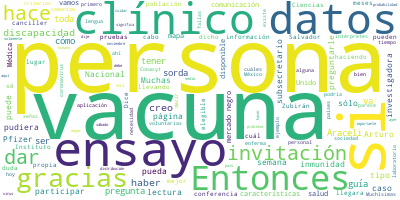

The data file committed next to this chart (first rows):
Participante, Texto, Sentimiento, Palabras, Dia, Mes, Anio
PREGUNTA, Hola, buenas noches. Arturo Contreras, d…, 0.0, 9, 28, 11, 2020
PREGUNTA, Una pregunta sobre la invitación que hac…, 0.0, 30, 28, 11, 2020
PREGUNTA, En esta conferencia y en otros medios ha…, 0.0, 35, 28, 11, 2020
PREGUNTA, Entonces ¿cuál es el cambio de visión?, …, 0.0, 22, 28, 11, 2020
PREGUNTA, Y otra duda, sobre la vacuna de Pfizer. …, 0.0, 52, 28, 11, 2020
RICARDO CORTES ALCALA, Muchas gracias, Arturo., 0.0, 3, 28, 11, 2020
RICARDO CORTES ALCALA, Sobre la invitación, el canciller a lo q…, 0.0, 90, 28, 11, 2020
RICARDO CORTES ALCALA, Sobre la vacuna de Pfizer y de otras vac…, 0.0, 41, 28, 11, 2020
RICARDO CORTES ALCALA, Muchas gracias., 0.0, 2, 28, 11, 2020
PREGUNTA, Araceli Aranday, reportera de Canal 11., 0.0, 6, 28, 11, 2020
PREGUNTA, Preguntarle sobre esta invitación que ha…, 0.0, 29, 28, 11, 2020
PREGUNTA, Me acuerdo que le preguntaba la semana p…, 0.0, 45, 28, 11, 2020
PREGUNTA, Y también preguntarle si existe algún pr…, 0.0, 31, 28, 11, 2020
PREGUNTA, Gracias., 0.0, 1, 28, 11, 2020
RICARDO CORTES ALCALA, Muchísimas gracias, Araceli. Respondo la…, 0.0, 8, 28, 11, 2020
RICARDO CORTES ALCALA, Esta guía que se trabajó es para que no …, 0.0, 86, 28, 11, 2020
RICARDO CORTES ALCALA, Entonces, esta guía no sólo es para las …, 0.0, 87, 28, 11, 2020
RICARDO CORTES ALCALA, Entonces una atenta invitación a que tod…, 0.0, 33, 28, 11, 2020
RICARDO CORTES ALCALA, Sobre los datos de cómo van los ensayos …, 0.0, 52, 28, 11, 2020
RICARDO CORTES ALCALA, Lo que se puede compartir probablemente …, 0.0, 80, 28, 11, 2020
RICARDO CORTES ALCALA, Muchas gracias., 0.0, 2, 28, 11, 2020
PREGUNTA, Aprovechando el tiempo, nos comentan des…, 0.0, 48, 28, 11, 2020
PREGUNTA, Y una duda, es también sobre las vacunas…, 0.0, 67, 28, 11, 2020
PREGUNTA, La FDA dio un permiso acelerado para fab…, 0.0, 36, 28, 11, 2020
RICARDO CORTES ALCALA, Yo creo que la necesidad que hay de vacu…, 0.0, 30, 28, 11, 2020
RICARDO CORTES ALCALA, Y, por ejemplo, en Estados Unidos el pro…, 0.0, 46, 28, 11, 2020
RICARDO CORTES ALCALA, Yo creo que se va a cuidar tanto la vacu…, 0.0, 32, 28, 11, 2020
RICARDO CORTES ALCALA, Yo creo que todos estamos conscientes de…, 0.0, 56, 28, 11, 2020
RICARDO CORTES ALCALA, Yo creo que no habrá mercado negro; sin …, 0.0, 57, 28, 11, 2020
RICARDO CORTES ALCALA, El mapa de Conacyt, me comentan que fue …, 0.0, 41, 28, 11, 2020
RICARDO CORTES ALCALA, Hay que recordar que cuando uno se sient…, 0.0, 90, 28, 11, 2020
RICARDO CORTES ALCALA, Pero me parece que este problema que aqu…, 0.0, 30, 28, 11, 2020
RICARDO CORTES ALCALA, Sólo están Arturo y Araceli. No sé si Ar…, 0.0, 15, 28, 11, 2020
RICARDO CORTES ALCALA, Son las 19:48 del sábado 28 de noviembre…, 0.0, 65, 28, 11, 2020
RICARDO CORTES ALCALA, Muchísimas gracias. Hasta mañana., 0.0, 4, 28, 11, 2020
RICARDO CORTES ALCALA, ---, 0.0, 1, 28, 11, 2020
